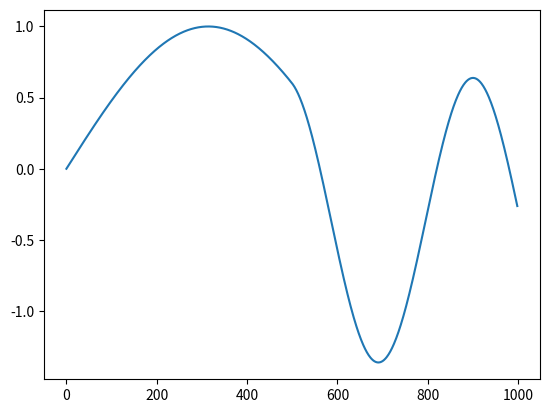

Source code (Python):
import numpy as np


def get_frequency_sets():
    w1 = [1, 2, 3]
    w2 = [10, 11, 12]
    return w1, w2


def angle_shift(w1, w2, point):
    """
    Find x such that:    cos(w2*(point +x) = cos(w1*point)
    """
    # there should be two points at which the gradient's value should be same.
    # if I select the correct point, then I don't need to shift
    # d/dx(sin(w2*point +d)) = d/dx(sin(w1*point))
    # w2*cos() = w1*cos()
    theta = np.arccos(w1 * np.cos(w1 * point) / w2)
    return theta - w2 * point
    # theta = np.arccos(np.cos(w1 * point))
    # point_plux_x = theta / w2
    # return point_plux_x - point


def generate_one_curve(w1, w2, count, granularity=0.1):
    r1 = np.arange(0, count // 2, granularity)
    shift = angle_shift(w1, w2, r1[-1])
    first_val = r1[-1] + shift / w2
    r2 = np.arange(first_val, first_val + count // 2, granularity)
    lefthalf = np.sin(w1 * r1)
    value_shift = np.sin(w1 * r1[-1]) - np.sin(w2 * r2[0])
    righthalf = np.sin(w2 * r2) + value_shift

    return np.concatenate([lefthalf[:-1], righthalf])


if __name__ == '__main__':
    w1 = 0.05
    w2 = 0.15
    count = 100
    curve = generate_one_curve(w1, w2, count)
    import matplotlib.pyplot as plt

    plt.plot(curve)
    plt.show()
